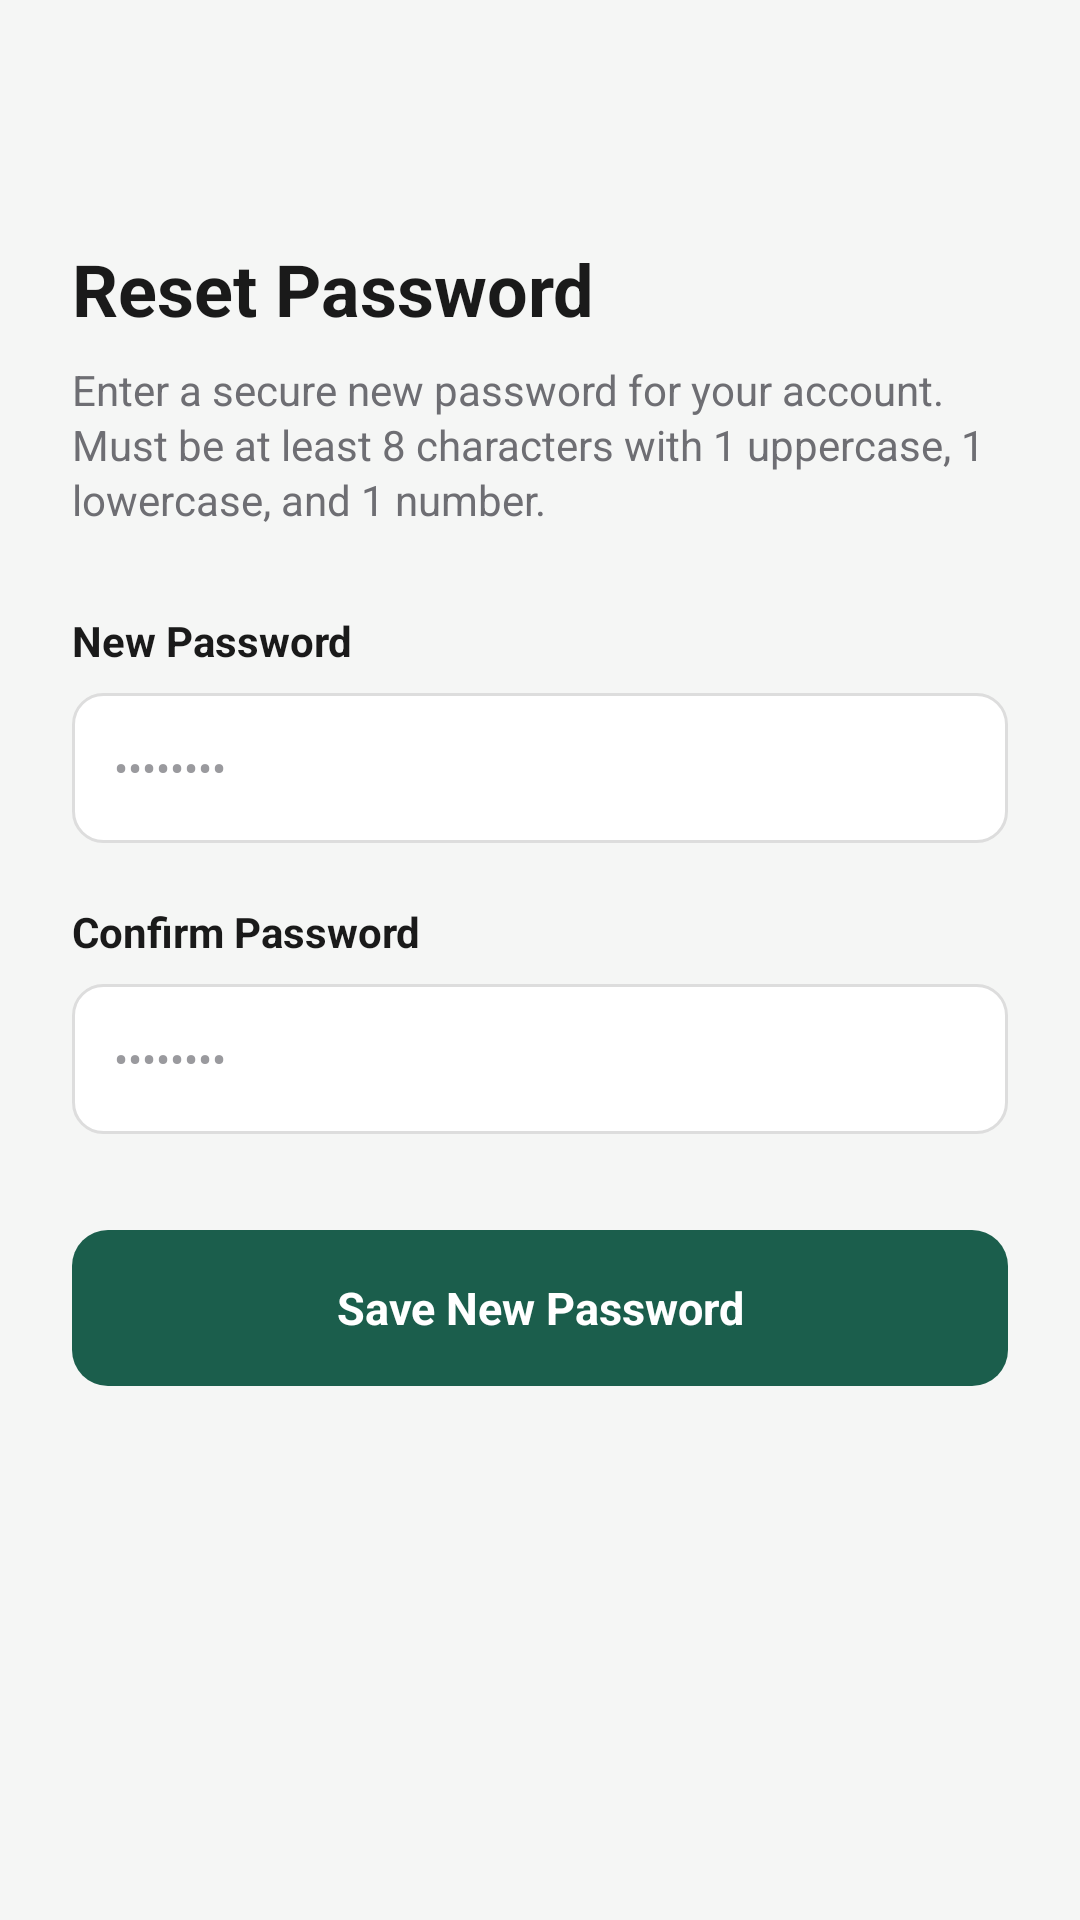

Reconstruct the res/layout file that produces this screen, plus the resources it refers to.
<!-- AndroidManifest.xml: application theme Theme.Dormigo -->
<!-- res/layout/activity_reset_password.xml -->
<?xml version="1.0" encoding="utf-8"?>
<androidx.constraintlayout.widget.ConstraintLayout xmlns:android="http://schemas.android.com/apk/res/android"
    xmlns:app="http://schemas.android.com/apk/res-auto"
    android:layout_width="match_parent"
    android:layout_height="match_parent"
    android:background="#F5F6F5">

    <androidx.core.widget.NestedScrollView
        android:layout_width="0dp"
        android:layout_height="0dp"
        android:fillViewport="true"
        app:layout_constraintBottom_toBottomOf="parent"
        app:layout_constraintEnd_toEndOf="parent"
        app:layout_constraintStart_toStartOf="parent"
        app:layout_constraintTop_toTopOf="parent">

        <LinearLayout
            android:layout_width="match_parent"
            android:layout_height="wrap_content"
            android:orientation="vertical"
            android:paddingHorizontal="24dp"
            android:paddingTop="32dp"
            android:paddingBottom="32dp">

            
            <ImageView
                android:id="@+id/btnBack"
                android:layout_width="24dp"
                android:layout_height="24dp"
                android:clickable="true"
                android:contentDescription="Go back"
                android:focusable="true"
                android:src="@drawable/ic_arrow_back"
                app:tint="#1A1A1A" />

            
            <TextView
                android:layout_width="match_parent"
                android:layout_height="wrap_content"
                android:layout_marginTop="24dp"
                android:text="Reset Password"
                android:textColor="#1A1A1A"
                android:textSize="24sp"
                android:textStyle="bold" />

            <TextView
                android:layout_width="match_parent"
                android:layout_height="wrap_content"
                android:layout_marginTop="8dp"
                android:lineSpacingExtra="2dp"
                android:text="Enter a secure new password for your account. Must be at least 8 characters with 1 uppercase, 1 lowercase, and 1 number."
                android:textColor="#6E6E73"
                android:textSize="14sp" />

            
            <TextView
                android:layout_width="wrap_content"
                android:layout_height="wrap_content"
                android:layout_marginTop="28dp"
                android:text="New Password"
                android:textColor="#1A1A1A"
                android:textSize="14sp"
                android:textStyle="bold" />

            <RelativeLayout
                android:layout_width="match_parent"
                android:layout_height="wrap_content"
                android:layout_marginTop="8dp">

                <EditText
                    android:id="@+id/passwordInput"
                    android:layout_width="match_parent"
                    android:layout_height="50dp"
                    android:autofillHints="password"
                    android:background="@drawable/bg_input_field"
                    android:hint="••••••••"
                    android:inputType="textPassword"
                    android:paddingHorizontal="14dp"
                    android:paddingEnd="50dp"
                    android:singleLine="true"
                    android:textColor="#1A1A1A"
                    android:textColorHint="#9A9A9E"
                    android:textSize="14sp" />

                <ImageView
                    android:id="@+id/togglePasswordVisibility"
                    android:layout_width="24dp"
                    android:layout_height="24dp"
                    android:layout_alignParentEnd="true"
                    android:layout_centerVertical="true"
                    android:layout_marginEnd="14dp"
                    android:background="?attr/selectableItemBackgroundBorderless"
                    android:clickable="true"
                    android:contentDescription="Toggle password visibility"
                    android:focusable="true"
                    android:src="@drawable/ic_eye_off"
                    app:tint="#9A9A9E" />

            </RelativeLayout>

            
            <TextView
                android:layout_width="wrap_content"
                android:layout_height="wrap_content"
                android:layout_marginTop="20dp"
                android:text="Confirm Password"
                android:textColor="#1A1A1A"
                android:textSize="14sp"
                android:textStyle="bold" />

            <RelativeLayout
                android:layout_width="match_parent"
                android:layout_height="wrap_content"
                android:layout_marginTop="8dp">

                <EditText
                    android:id="@+id/confirmPasswordInput"
                    android:layout_width="match_parent"
                    android:layout_height="50dp"
                    android:autofillHints="password"
                    android:background="@drawable/bg_input_field"
                    android:hint="••••••••"
                    android:inputType="textPassword"
                    android:paddingHorizontal="14dp"
                    android:paddingEnd="50dp"
                    android:singleLine="true"
                    android:textColor="#1A1A1A"
                    android:textColorHint="#9A9A9E"
                    android:textSize="14sp" />

                <ImageView
                    android:id="@+id/toggleConfirmPasswordVisibility"
                    android:layout_width="24dp"
                    android:layout_height="24dp"
                    android:layout_alignParentEnd="true"
                    android:layout_centerVertical="true"
                    android:layout_marginEnd="14dp"
                    android:background="?attr/selectableItemBackgroundBorderless"
                    android:clickable="true"
                    android:contentDescription="Toggle password visibility"
                    android:focusable="true"
                    android:src="@drawable/ic_eye_off"
                    app:tint="#9A9A9E" />

            </RelativeLayout>

            
            <TextView
                android:id="@+id/btnSavePassword"
                android:layout_width="match_parent"
                android:layout_height="52dp"
                android:layout_marginTop="32dp"
                android:background="@drawable/bg_button_filled"
                android:clickable="true"
                android:focusable="true"
                android:gravity="center"
                android:text="Save New Password"
                android:textColor="#FFFFFF"
                android:textSize="15sp"
                android:textStyle="bold" />

        </LinearLayout>

    </androidx.core.widget.NestedScrollView>

</androidx.constraintlayout.widget.ConstraintLayout>
<!-- resources referenced by this layout -->
<resources>
  <!-- drawable bg_button_filled (drawable) -->
  <shape xmlns:android="http://schemas.android.com/apk/res/android"
      android:shape="rectangle">
      <solid android:color="#1B5E4C" />
      <corners android:radius="12dp" />
  </shape>
  <!-- drawable bg_input_field (drawable) -->
  <shape xmlns:android="http://schemas.android.com/apk/res/android"
      android:shape="rectangle">
      <solid android:color="#FFFFFF" />
      <corners android:radius="10dp" />
      <stroke
          android:width="1dp"
          android:color="#DDDDDD" />
  </shape>
  <style name="Theme.Dormigo" parent="Base.Theme.Dormigo" />
  <style name="Base.Theme.Dormigo" parent="Theme.Material3.DayNight.NoActionBar">
          
          <item name="colorPrimary">#1B5E4C</item>
          <item name="colorOnPrimary">#FFFFFF</item>
      </style>
</resources>
